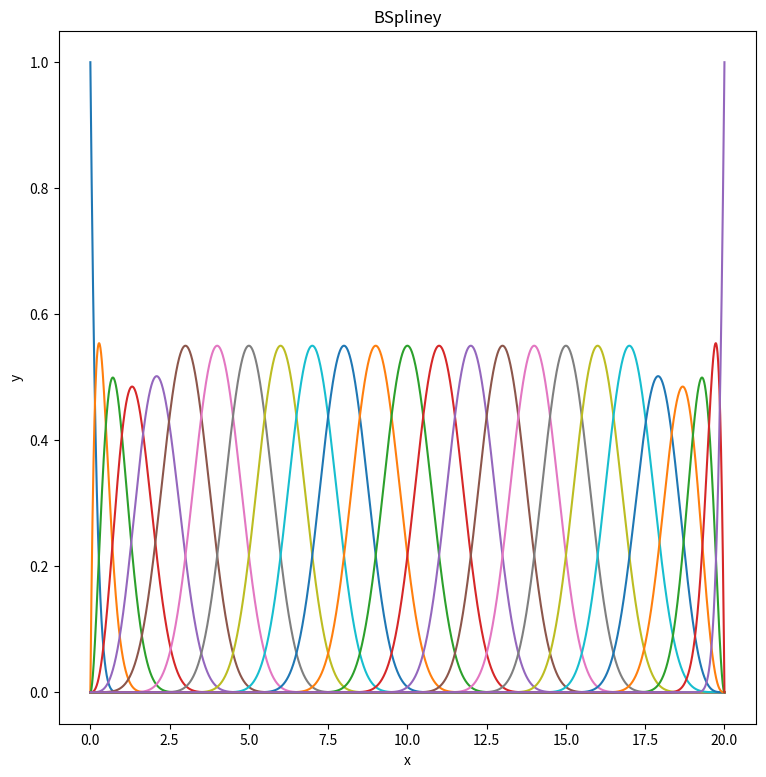

The matplotlib source for this figure:
import numpy as np
from scipy.interpolate import BSpline
import matplotlib.pyplot as plt

# def B(x, k, i, t):
#    if k == 0:
#       return 1.0 if t[i] <= x < t[i+1] else 0.0
#    if t[i+k] == t[i]:
#       c1 = 0.0
#    else:
#       c1 = (x - t[i])/(t[i+k] - t[i]) * B(x, k-1, i, t)
#    if t[i+k+1] == t[i+1]:
#       c2 = 0.0
#    else:
#       c2 = (t[i+k+1] - x)/(t[i+k+1] - t[i+1]) * B(x, k-1, i+1, t)
#    return c1 + c2

# Number of basis functions
n = 25
# Order
k = 5
# Knot set
t = []
for _ in range(k):
    t.append(0)
for i in range(n - k + 1):
    t.append(i)
for _ in range(k):
    t.append(n - k)

# Coefficient array
c = [0 for _ in range(n)]
spl = BSpline(t, c, k)
x = np.linspace(0, n - k, 10000)

plt.figure(figsize=(9, 9))

# x array, order, id, knot set, coeff arr
def B(x, k, i, t, c):
   c[i] = 1
   spl = BSpline(t, c, k)
   c[i] = 0
   return spl(x)

for i in range(n):
   plt.plot(x, B(x, k, i, t, c))
   
# assert (n >= k+1) and (len(c) >= n)
# for i in range(n):
#     b = np.zeros_like(x)
#     for j in range(len(x)):
#         b[j] = c[i] * B(x[j], k, i, t)
#     plt.plot(x, b)

plt.title("BSpliney")
plt.xlabel("x")
plt.ylabel("y")
plt.show()








